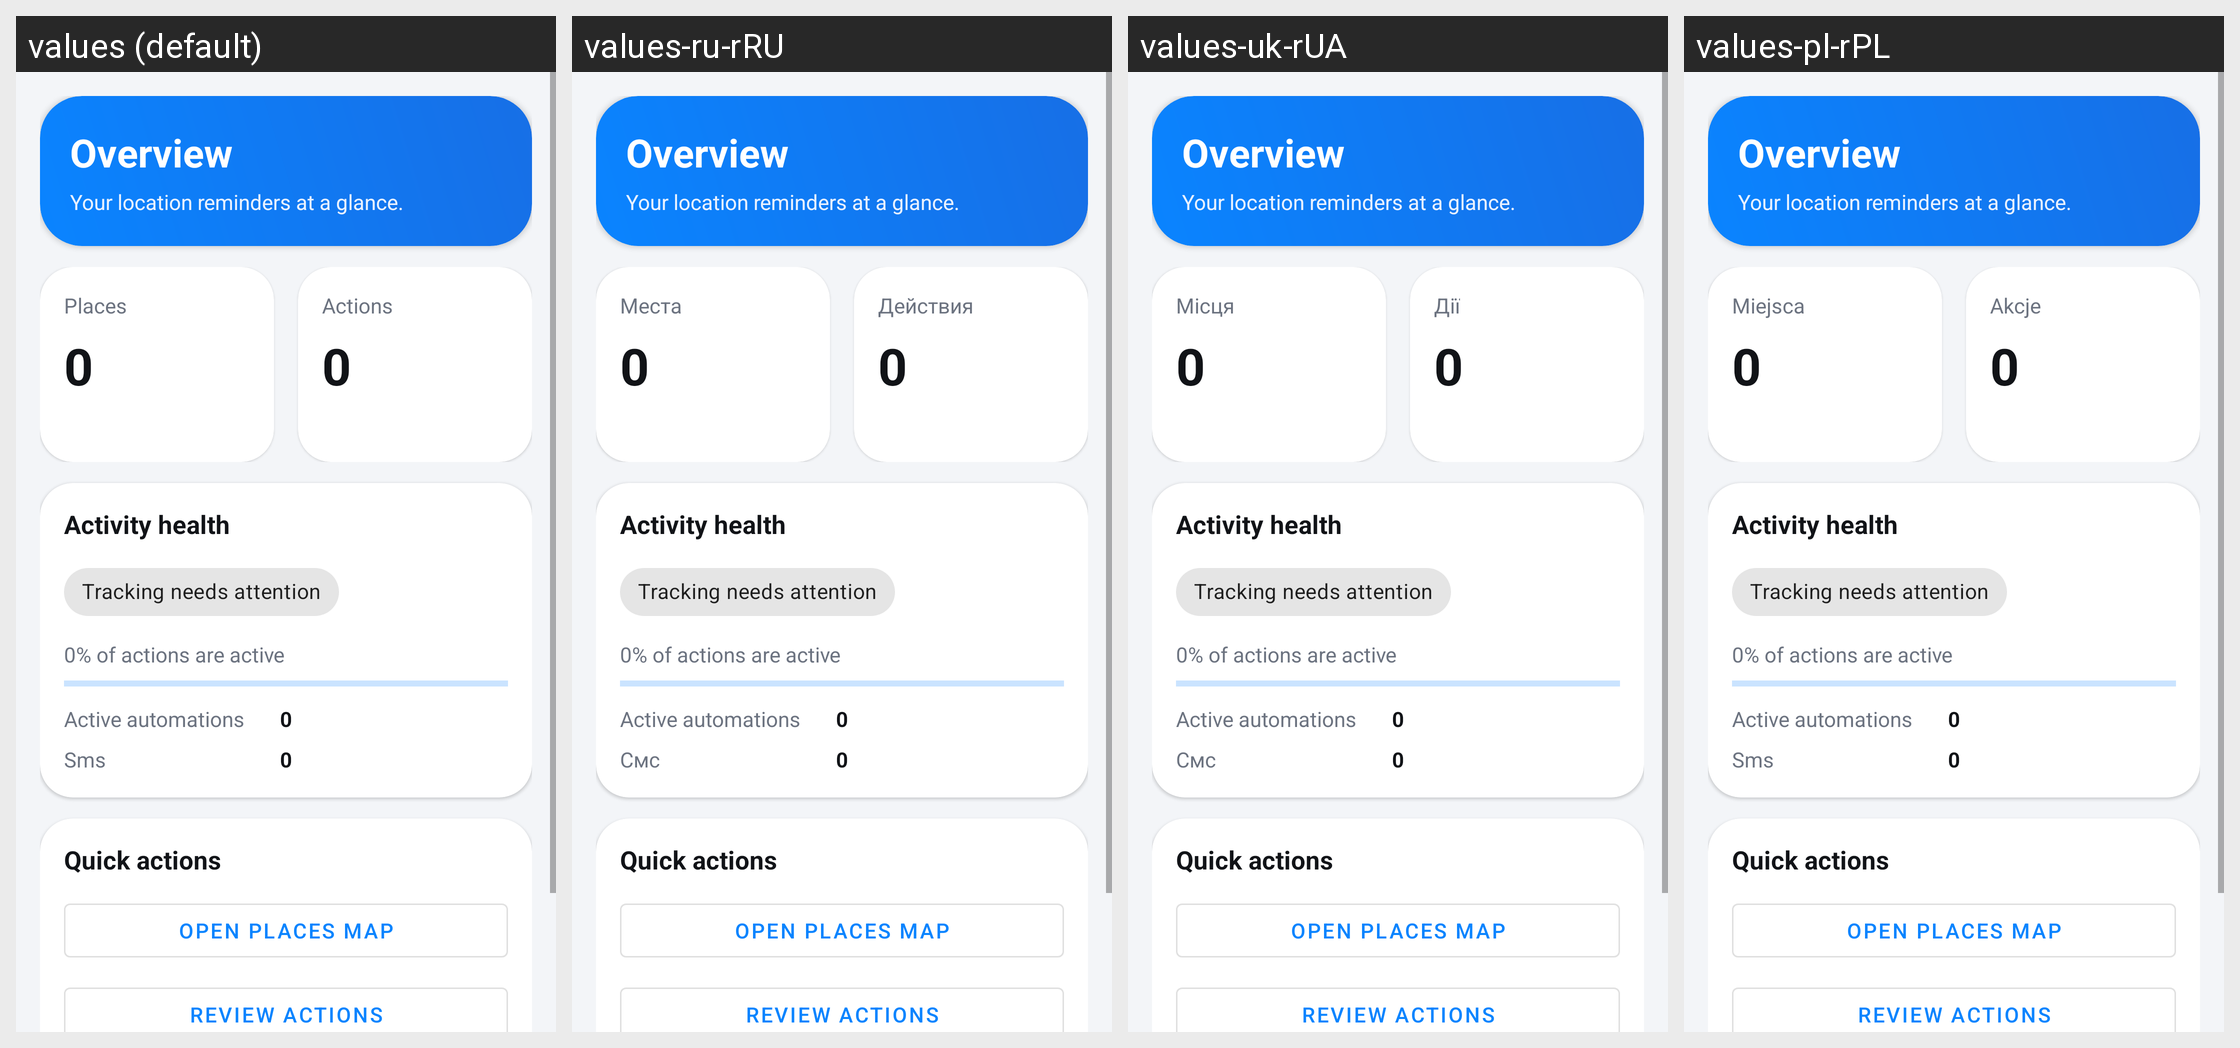

Locale-by-locale string values for the Android screen shown in this grid:
Android screen res/layout/fragment_dashboard.xml rendered under 4 locales, left to right: values (default), values-ru-rRU, values-uk-rUA, values-pl-rPL. Device: Nexus 5 (rendered at 1080×1920; each locale shown at half size, 540×960, under a caption strip naming it); theme Theme.RemLoc1.
Strings drawn on this screen, with the default value and each locale's value (text and hints the layout hard-codes, and strings that could not be matched under every locale, appear in the picture but are not listed):

dashboard_title
  values: Overview
  values-ru-rRU: Overview  [not translated; the default value is used]
  values-uk-rUA: Overview  [not translated; the default value is used]
  values-pl-rPL: Overview  [not translated; the default value is used]

dashboard_subtitle
  values: Your location reminders at a glance.
  values-ru-rRU: Your location reminders at a glance.  [not translated; the default value is used]
  values-uk-rUA: Your location reminders at a glance.  [not translated; the default value is used]
  values-pl-rPL: Your location reminders at a glance.  [not translated; the default value is used]

places
  values: Places
  values-ru-rRU: Места
  values-uk-rUA: Місця
  values-pl-rPL: Miejsca

actions
  values: Actions
  values-ru-rRU: Действия
  values-uk-rUA: Дії
  values-pl-rPL: Akcje

dashboard_activity
  values: Activity health
  values-ru-rRU: Activity health  [not translated; the default value is used]
  values-uk-rUA: Activity health  [not translated; the default value is used]
  values-pl-rPL: Activity health  [not translated; the default value is used]

dashboard_tracking_disabled
  values: Tracking needs attention
  values-ru-rRU: Tracking needs attention  [not translated; the default value is used]
  values-uk-rUA: Tracking needs attention  [not translated; the default value is used]
  values-pl-rPL: Tracking needs attention  [not translated; the default value is used]

dashboard_active_ratio_default
  values: 0% of actions are active
  values-ru-rRU: 0% of actions are active  [not translated; the default value is used]
  values-uk-rUA: 0% of actions are active  [not translated; the default value is used]
  values-pl-rPL: 0% of actions are active  [not translated; the default value is used]

dashboard_active
  values: Active automations
  values-ru-rRU: Active automations  [not translated; the default value is used]
  values-uk-rUA: Active automations  [not translated; the default value is used]
  values-pl-rPL: Active automations  [not translated; the default value is used]

sms
  values: Sms
  values-ru-rRU: Cмс
  values-uk-rUA: Cмс
  values-pl-rPL: Sms

dashboard_quick_actions
  values: Quick actions
  values-ru-rRU: Quick actions  [not translated; the default value is used]
  values-uk-rUA: Quick actions  [not translated; the default value is used]
  values-pl-rPL: Quick actions  [not translated; the default value is used]

dashboard_open_places
  values: Open places map
  values-ru-rRU: Open places map  [not translated; the default value is used]
  values-uk-rUA: Open places map  [not translated; the default value is used]
  values-pl-rPL: Open places map  [not translated; the default value is used]

dashboard_open_actions
  values: Review actions
  values-ru-rRU: Review actions  [not translated; the default value is used]
  values-uk-rUA: Review actions  [not translated; the default value is used]
  values-pl-rPL: Review actions  [not translated; the default value is used]
